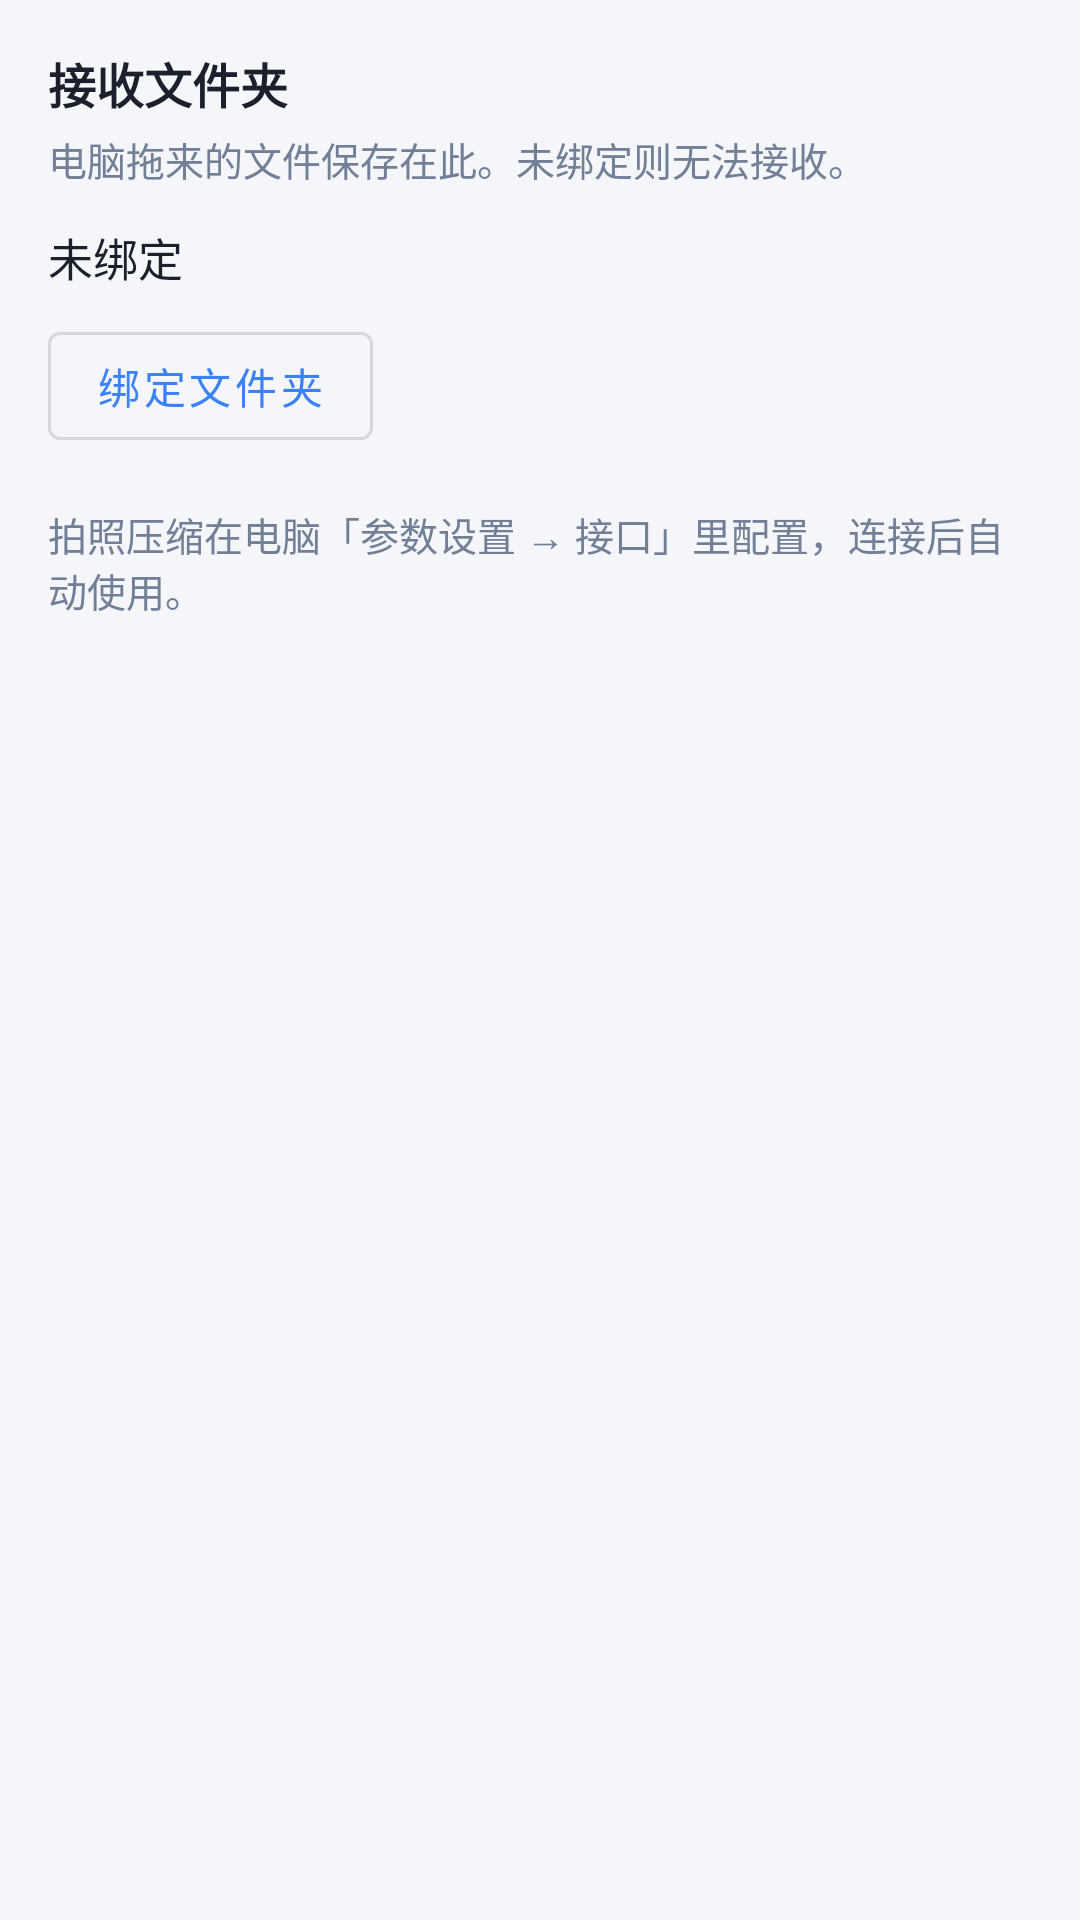

The Android layout XML behind this screen, and the referenced resources:
<!-- AndroidManifest.xml: application theme Theme.ScreenKit -->
<!-- res/layout/activity_settings.xml -->
<?xml version="1.0" encoding="utf-8"?>
<ScrollView xmlns:android="http://schemas.android.com/apk/res/android"
    android:layout_width="match_parent"
    android:layout_height="match_parent"
    android:background="@color/bg"
    android:fillViewport="true">

    <LinearLayout
        android:layout_width="match_parent"
        android:layout_height="wrap_content"
        android:orientation="vertical"
        android:padding="16dp">

        <TextView
            android:layout_width="match_parent"
            android:layout_height="wrap_content"
            android:text="接收文件夹"
            android:textColor="@color/text"
            android:textSize="16sp"
            android:textStyle="bold" />

        <TextView
            android:layout_width="match_parent"
            android:layout_height="wrap_content"
            android:layout_marginTop="4dp"
            android:text="电脑拖来的文件保存在此。未绑定则无法接收。"
            android:textColor="@color/muted"
            android:textSize="13sp" />

        <TextView
            android:id="@+id/lbfolder"
            android:layout_width="match_parent"
            android:layout_height="wrap_content"
            android:layout_marginTop="12dp"
            android:text="未绑定"
            android:textColor="@color/text"
            android:textSize="15sp" />

        <com.google.android.material.button.MaterialButton
            android:id="@+id/bfolder"
            style="@style/Widget.MaterialComponents.Button.OutlinedButton"
            android:layout_width="wrap_content"
            android:layout_height="wrap_content"
            android:layout_marginTop="8dp"
            android:text="绑定文件夹" />

        <TextView
            android:layout_width="match_parent"
            android:layout_height="wrap_content"
            android:layout_marginTop="16dp"
            android:text="拍照压缩在电脑「参数设置 → 接口」里配置，连接后自动使用。"
            android:textColor="@color/muted"
            android:textSize="13sp" />
    </LinearLayout>
</ScrollView>
<!-- resources referenced by this layout -->
<resources>
  <color name="bg">#F4F6F9</color>
  <color name="muted">#718096</color>
  <color name="text">#1A202C</color>
  <style name="Theme.ScreenKit" parent="Theme.MaterialComponents.DayNight.DarkActionBar">
          <item name="android:windowBackground">@color/bg</item>
          <item name="colorPrimary">@color/accent</item>
          <item name="colorPrimaryVariant">@color/accent_dark</item>
          <item name="colorOnPrimary">#FFFFFF</item>
          <item name="colorAccent">@color/accent</item>
          <item name="android:statusBarColor">@color/accent_dark</item>
      </style>
  <color name="accent">#3B82F6</color>
  <color name="accent_dark">#2563EB</color>
</resources>
